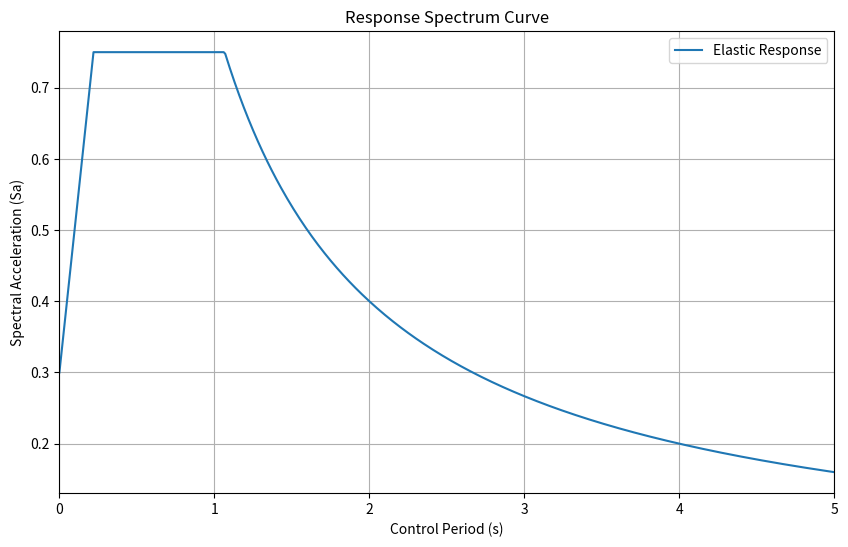

The matplotlib source for this figure:
import numpy as np
import matplotlib.pyplot as plt

class ResponseSpectrum:
    def __init__(self, ca, cv, R):
        self.ca = ca
        self.cv = cv
        self.R = R
        self.results = self.calculate_rs_curve()

    def calculate_rs_curve(self):
        twoptfiveCa = 2.5 * self.ca
        Ts = self.cv / twoptfiveCa
        To = 0.2 * Ts

        elastic_x = []
        elastic_y = []

        for i in range(501):  # Ensure the last point at 5 seconds is included
            seconds = i / 100
            if seconds > 5:
                break
            control_period = seconds / Ts

            if control_period == 0:
                sa_index = self.ca
            elif 0.2 < control_period <= 1:
                sa_index = twoptfiveCa
            elif 1 < control_period <= 5:
                sa_index = self.cv / seconds
            else:
                continue

            elastic_x.append(seconds)
            elastic_y.append(sa_index)

        return {
            "elastic": {"x": np.array(elastic_x), "y": np.array(elastic_y)},
            "max_sa": twoptfiveCa,
        }

    def plot(self):
        plt.figure(figsize=(10, 6))
        
        # Plot Elastic Response Spectrum
        plt.plot(self.results["elastic"]["x"], self.results["elastic"]["y"], label="Elastic Response", linestyle='-', marker='')
        
        plt.xlabel("Control Period (s)")
        plt.ylabel("Spectral Acceleration (Sa)")
        plt.title("Response Spectrum Curve")
        plt.legend()
        plt.grid(True)
        plt.xlim(0, 5)  # Ensure the x-axis extends to 5 seconds
        plt.show()

# Example usage
ca = 0.3
cv = 0.8
R = 3.0
response_spectrum = ResponseSpectrum(ca, cv, R)
response_spectrum.plot()
